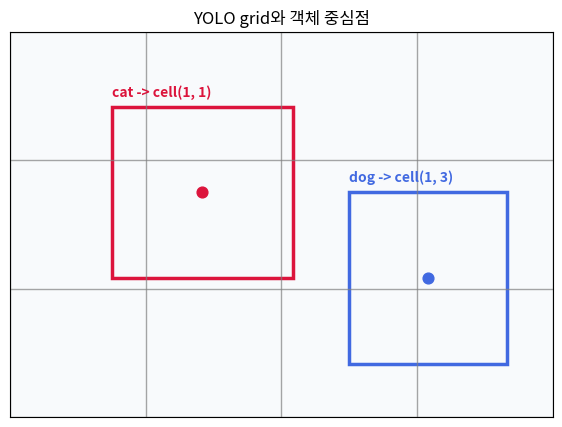
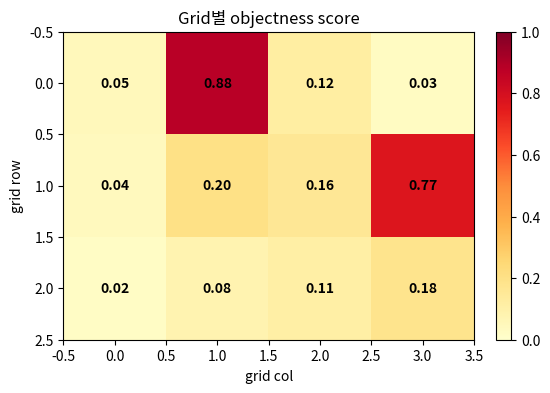
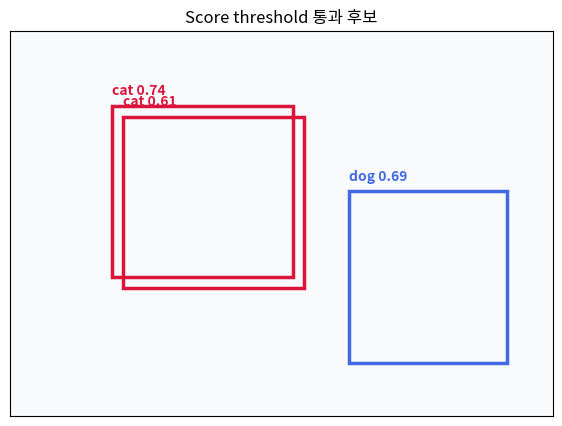

Source code (Python) for these figures, in order:
import matplotlib.font_manager as fm
import matplotlib.pyplot as plt
from matplotlib.patches import Rectangle

available_fonts = {f.name for f in fm.fontManager.ttflist}
for font_name in ['Malgun Gothic', 'AppleGothic', 'NanumGothic']:
    if font_name in available_fonts:
        plt.rcParams['font.family'] = font_name
        break

plt.rcParams['figure.figsize'] = (7, 5)
plt.rcParams['axes.unicode_minus'] = False


image_width, image_height = 240, 180
grid_cols, grid_rows = 4, 3
cell_w = image_width / grid_cols
cell_h = image_height / grid_rows

objects = [
    {'class': 'cat', 'box': (45, 35, 125, 115)},
    {'class': 'dog', 'box': (150, 75, 220, 155)},
]

def box_center(box):
    x1, y1, x2, y2 = box
    return ((x1 + x2) / 2, (y1 + y2) / 2)


def responsible_cell(center):
    cx, cy = center
    col = min(grid_cols - 1, int(cx // cell_w))
    row = min(grid_rows - 1, int(cy // cell_h))
    return row, col


fig, ax = plt.subplots(figsize=(7, 5))
ax.set_xlim(0, image_width)
ax.set_ylim(image_height, 0)
ax.set_facecolor('#f8fafc')
ax.set_title('YOLO grid와 객체 중심점')
ax.set_xticks([])
ax.set_yticks([])

for col in range(grid_cols + 1):
    ax.axvline(col * cell_w, color='gray', linewidth=1, alpha=0.7)
for row in range(grid_rows + 1):
    ax.axhline(row * cell_h, color='gray', linewidth=1, alpha=0.7)

colors = {'cat': 'crimson', 'dog': 'royalblue'}
for obj in objects:
    x1, y1, x2, y2 = obj['box']
    color = colors[obj['class']]
    cx, cy = box_center(obj['box'])
    row, col = responsible_cell((cx, cy))
    ax.add_patch(Rectangle((x1, y1), x2 - x1, y2 - y1, fill=False, edgecolor=color, linewidth=2.5))
    ax.scatter([cx], [cy], color=color, s=60)
    ax.text(x1, y1 - 5, f"{obj['class']} -> cell({row}, {col})", color=color, fontsize=10, weight='bold')

plt.show()

for obj in objects:
    center = box_center(obj['box'])
    print(obj['class'], 'center=', center, 'responsible_cell=', responsible_cell(center))


def center_to_cell_relative(center):
    cx, cy = center
    row, col = responsible_cell(center)
    rel_x = (cx - col * cell_w) / cell_w
    rel_y = (cy - row * cell_h) / cell_h
    return row, col, rel_x, rel_y


for obj in objects:
    row, col, rel_x, rel_y = center_to_cell_relative(box_center(obj['box']))
    print(f"{obj['class']}: cell=({row}, {col}), rel_x={rel_x:.3f}, rel_y={rel_y:.3f}")


classes = ['cat', 'dog', 'car']

cell_prediction = {
    'cell': (0, 1),
    'box_cxcywh_norm': (0.42, 0.58, 0.33, 0.44),
    'objectness': 0.90,
    'class_probs': {'cat': 0.82, 'dog': 0.12, 'car': 0.06},
}

print('cell:', cell_prediction['cell'])
print('box:', cell_prediction['box_cxcywh_norm'])
print('objectness:', cell_prediction['objectness'])
print('class_probs:', cell_prediction['class_probs'])


objectness = cell_prediction['objectness']
final_scores = {
    class_name: objectness * prob
    for class_name, prob in cell_prediction['class_probs'].items()
}

for class_name, score in sorted(final_scores.items(), key=lambda item: item[1], reverse=True):
    print(f'{class_name:<3}: final score={score:.3f}')

best_class = max(final_scores, key=final_scores.get)
print('best class:', best_class)


objectness_grid = [
    [0.05, 0.88, 0.12, 0.03],
    [0.04, 0.20, 0.16, 0.77],
    [0.02, 0.08, 0.11, 0.18],
]

fig, ax = plt.subplots(figsize=(7, 4))
im = ax.imshow(objectness_grid, cmap='YlOrRd', vmin=0, vmax=1)
ax.set_title('Grid별 objectness score')
ax.set_xlabel('grid col')
ax.set_ylabel('grid row')

for row in range(grid_rows):
    for col in range(grid_cols):
        ax.text(col, row, f'{objectness_grid[row][col]:.2f}', ha='center', va='center', color='black', weight='bold')

plt.colorbar(im, ax=ax, fraction=0.046, pad=0.04)
plt.show()


candidate_boxes = [
    {'class': 'cat', 'box': (45, 35, 125, 115), 'score': 0.74},
    {'class': 'cat', 'box': (50, 40, 130, 120), 'score': 0.61},
    {'class': 'dog', 'box': (150, 75, 220, 155), 'score': 0.69},
    {'class': 'car', 'box': (10, 120, 70, 170), 'score': 0.18},
]

score_threshold = 0.5
kept_by_score = [pred for pred in candidate_boxes if pred['score'] >= score_threshold]

print('score threshold:', score_threshold)
for pred in kept_by_score:
    print(pred)

fig, ax = plt.subplots(figsize=(7, 5))
ax.set_xlim(0, image_width)
ax.set_ylim(image_height, 0)
ax.set_facecolor('#f8fafc')
ax.set_title('Score threshold 통과 후보')
ax.set_xticks([])
ax.set_yticks([])

color_map = {'cat': 'crimson', 'dog': 'royalblue', 'car': 'seagreen'}
for pred in kept_by_score:
    x1, y1, x2, y2 = pred['box']
    color = color_map[pred['class']]
    ax.add_patch(Rectangle((x1, y1), x2 - x1, y2 - y1, fill=False, edgecolor=color, linewidth=2.5))
    ax.text(x1, y1 - 5, f"{pred['class']} {pred['score']:.2f}", color=color, fontsize=10, weight='bold')

plt.show()
